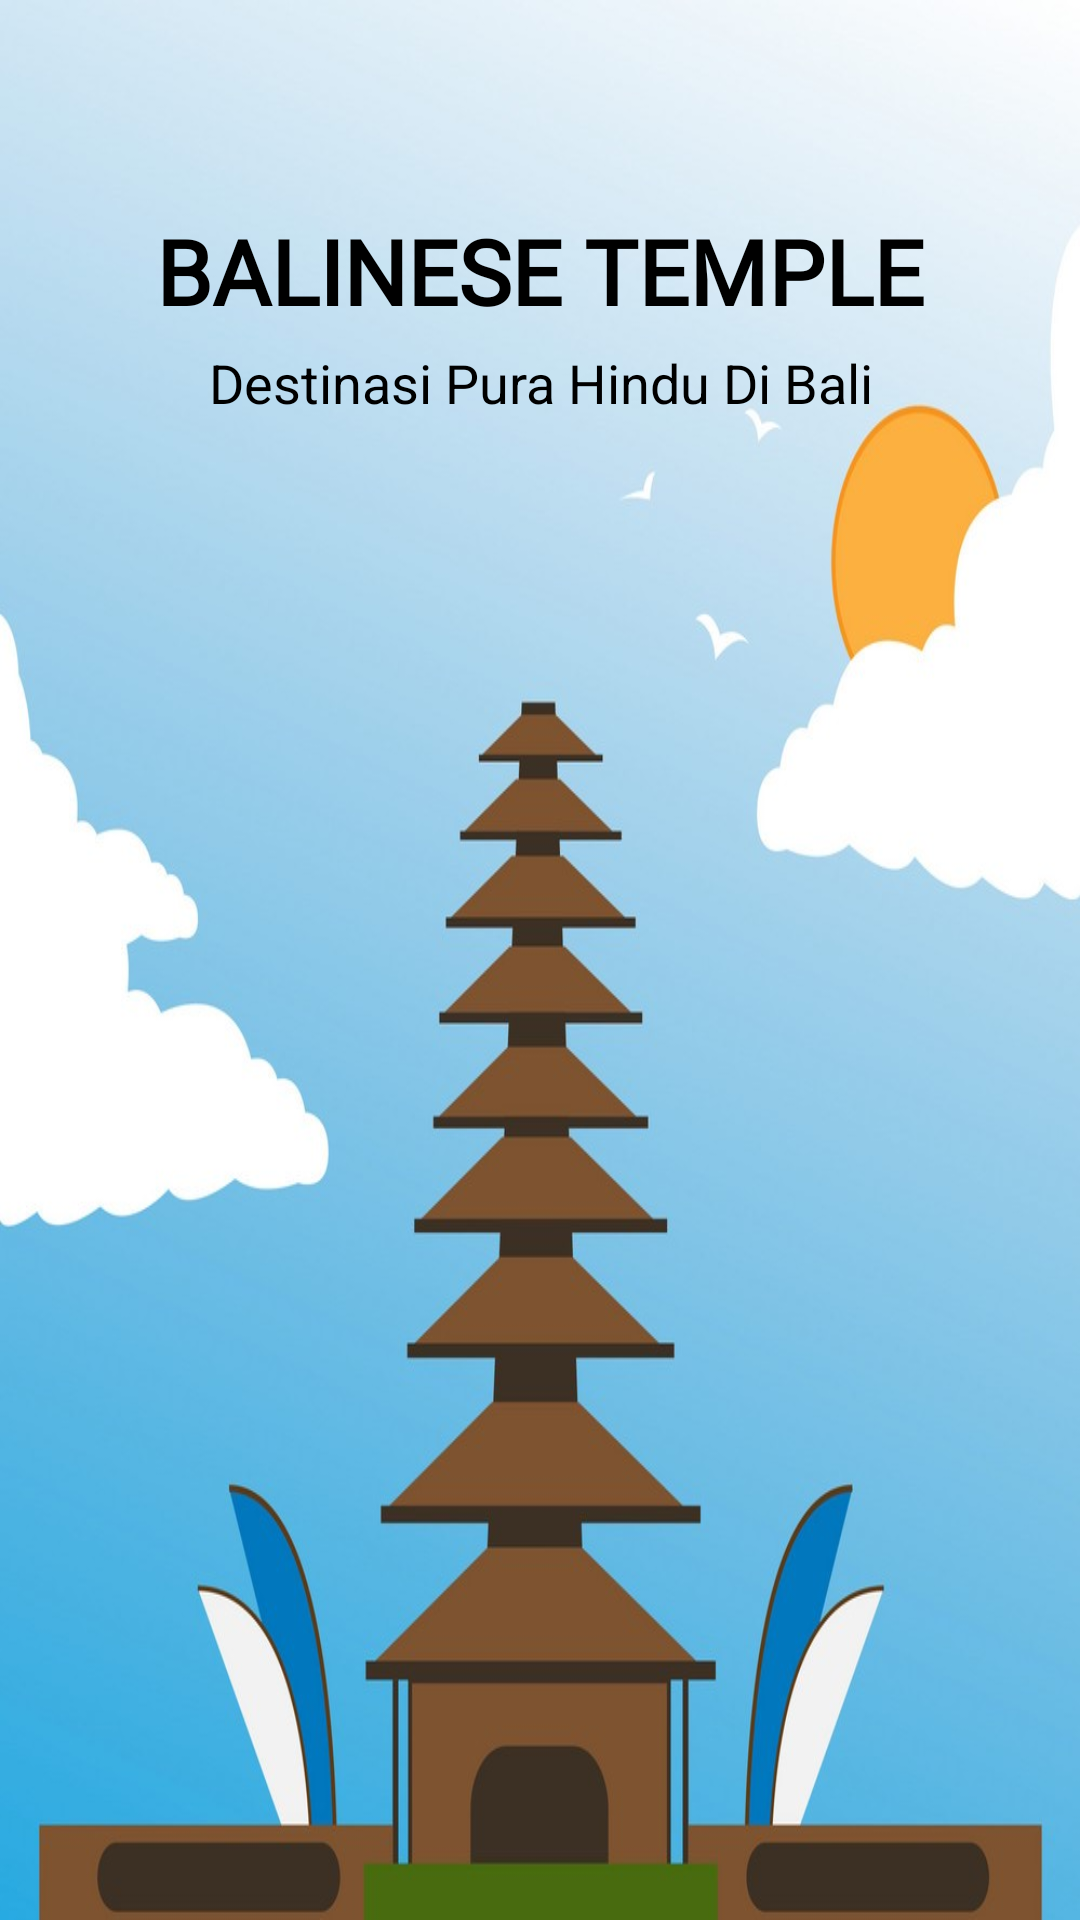

Reconstruct the res/layout file that produces this screen, plus the resources it refers to.
<!-- AndroidManifest.xml: application theme Theme.Daftar_Pura_Bali -->
<!-- res/layout/activity_splash_screen.xml -->
<?xml version="1.0" encoding="utf-8"?>
<RelativeLayout xmlns:android="http://schemas.android.com/apk/res/android"
    xmlns:app="http://schemas.android.com/apk/res-auto"
    xmlns:tools="http://schemas.android.com/tools"
    android:layout_width="match_parent"
    android:layout_height="match_parent"
    android:background="@drawable/splash"
    tools:context=".SplashScreen">

    <LinearLayout
        android:layout_width="match_parent"
        android:layout_height="wrap_content"
        android:orientation="vertical">

        <TextView
            android:layout_width="match_parent"
            android:layout_height="wrap_content"
            android:layout_marginTop="70dp"
            android:fontFamily="@font/caesar_dressing"
            android:text="@string/title"
            android:textAlignment="center"
            android:textAllCaps="true"
            android:textSize="30sp"
            android:textStyle="bold"
            android:textColor="#000"/>

        <TextView
            android:layout_width="match_parent"
            android:layout_height="wrap_content"
            android:text="@string/title1"
            android:layout_marginTop="5dp"
            android:textSize="18sp"
            android:textColor="#000"
            android:textAlignment="center"/>

    </LinearLayout>

</RelativeLayout>
<!-- resources referenced by this layout -->
<resources>
  <!-- drawable splash: jpg bitmap (drawable-v24, 128944 bytes) -->
  <string name="title">Balinese Temple</string>
  <string name="title1">Destinasi Pura Hindu Di Bali</string>
  <style name="Theme.Daftar_Pura_Bali" parent="Theme.MaterialComponents.DayNight.DarkActionBar">
          
          <item name="colorPrimary">#F4065D</item>
          <item name="colorPrimaryVariant">@color/purple_700</item>
          <item name="colorOnPrimary">@color/white</item>
          
          <item name="colorSecondary">@color/teal_200</item>
          <item name="colorSecondaryVariant">@color/teal_700</item>
          <item name="colorOnSecondary">@color/black</item>
          
          <item name="android:statusBarColor" tools:targetApi="l">?attr/colorPrimaryVariant</item>
          
      </style>
  <!-- not gathered from this repository: default colours our renderer supplied (Android Studio template values) -->
  <color name="purple_700">#FF3700B3</color>
  <color name="teal_200">#FF03DAC5</color>
  <color name="teal_700">#FF018786</color>
  <color name="black">#FF000000</color>
  <color name="white">#FFFFFFFF</color>
</resources>
